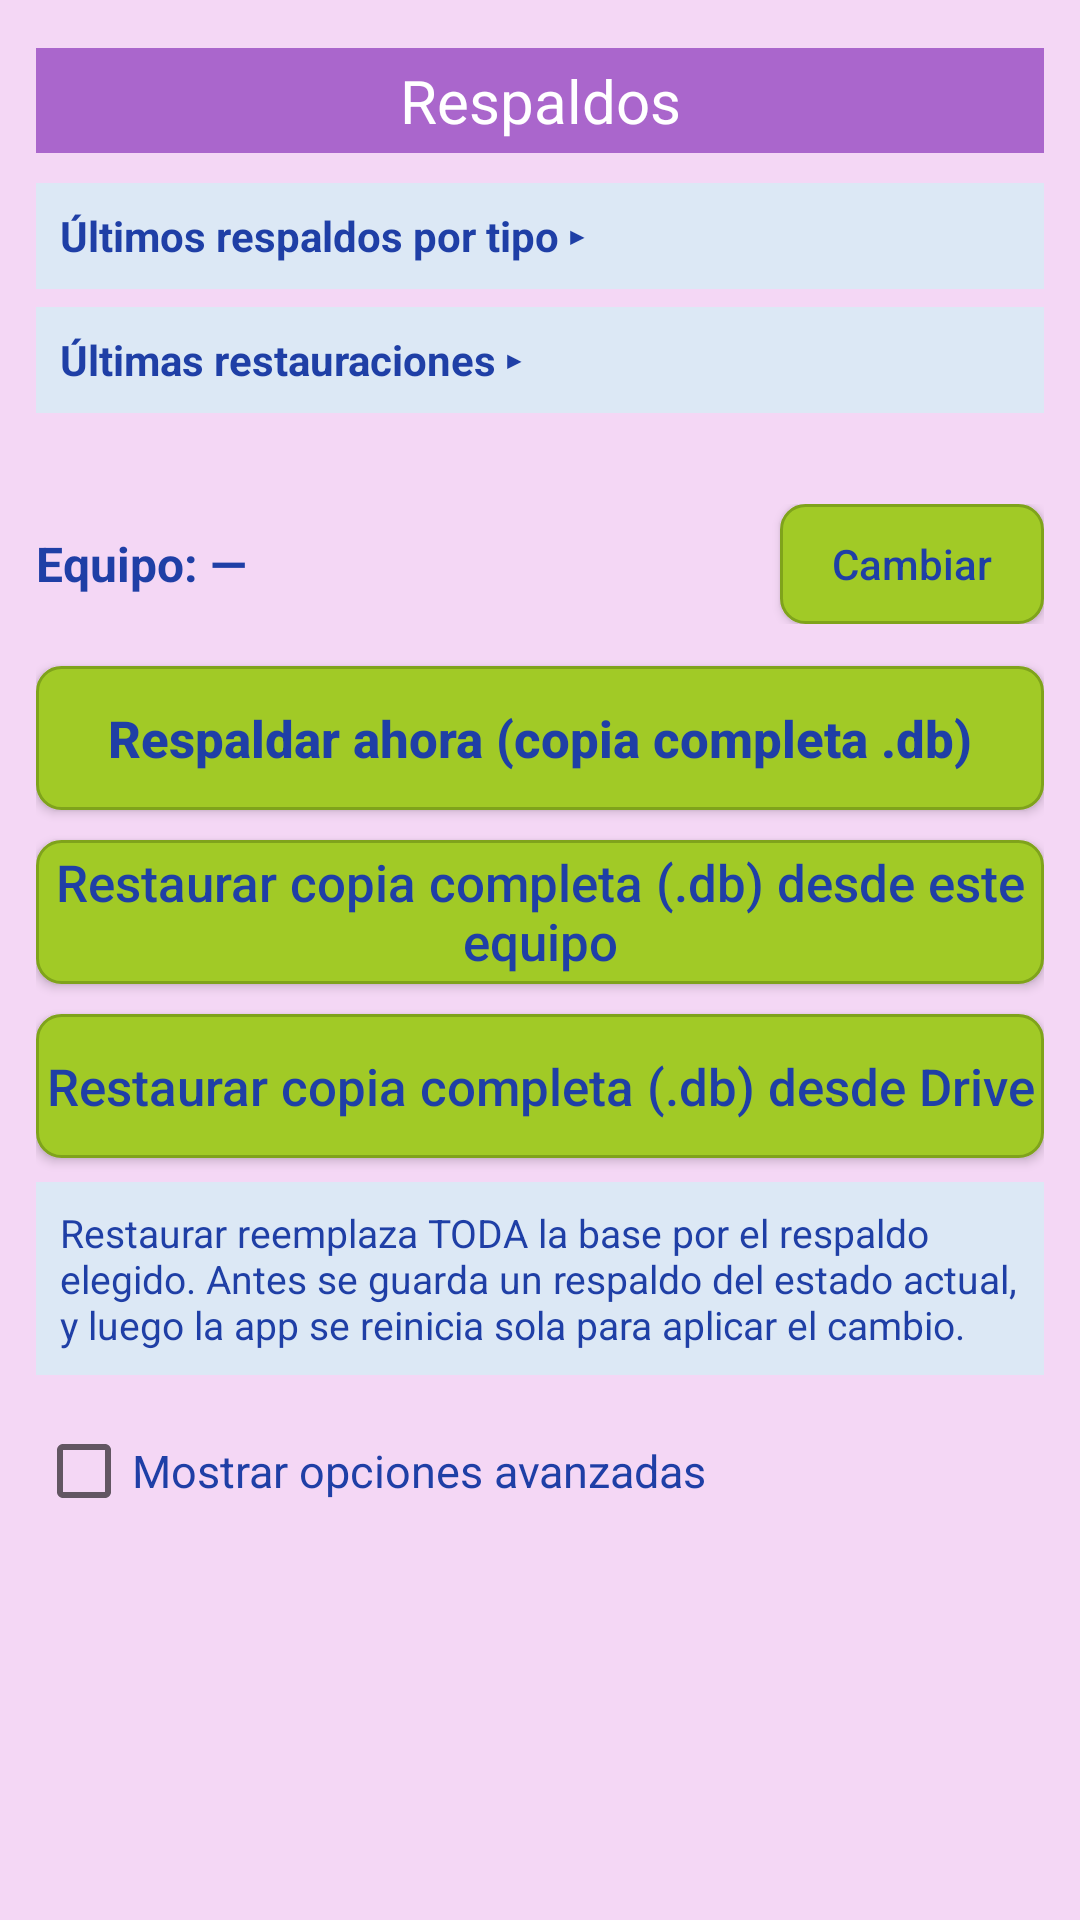

Reconstruct the res/layout file that produces this screen, plus the resources it refers to.
<!-- AndroidManifest.xml: application theme Theme.AppCompat.Light -->
<!-- res/layout/f7_respaldos.xml -->
<?xml version="1.0" encoding="utf-8"?>
<ScrollView xmlns:android="http://schemas.android.com/apk/res/android"
    android:layout_width="match_parent"
    android:layout_height="match_parent"
    android:background="#F4D7F5"
    android:paddingTop="4dp">

    <LinearLayout
        android:layout_width="match_parent"
        android:layout_height="wrap_content"
        android:orientation="vertical"
        android:padding="12dp">

        <TextView
            android:layout_width="match_parent"
            android:layout_height="wrap_content"
            android:background="@android:color/holo_purple"
            android:gravity="center"
            android:padding="4dp"
            android:text="Respaldos"
            android:textColor="@android:color/white"
            android:textSize="20dp" />

        
        <TextView
            android:id="@+id/estadoRespaldos_XTv"
            android:layout_width="match_parent"
            android:layout_height="wrap_content"
            android:visibility="gone" />

        
        <TextView
            android:id="@+id/tituloTablaUltimos_XTv"
            android:layout_width="match_parent"
            android:layout_height="wrap_content"
            android:layout_marginTop="10dp"
            android:background="#DCE8F5"
            android:padding="8dp"
            android:text="Últimos respaldos por tipo ▸"
            android:textColor="#1F3FA6"
            android:textSize="14dp"
            android:textStyle="bold" />

        <TableLayout
            android:id="@+id/tablaUltimos_XTl"
            android:layout_width="match_parent"
            android:layout_height="wrap_content"
            android:visibility="gone"
            android:layout_marginTop="4dp"
            android:background="#FFFFFF"
            android:shrinkColumns="0,1"
            android:stretchColumns="1" />

        
        <TextView
            android:id="@+id/tituloRestauraciones_XTv"
            android:layout_width="match_parent"
            android:layout_height="wrap_content"
            android:layout_marginTop="6dp"
            android:background="#DCE8F5"
            android:padding="8dp"
            android:text="Últimas restauraciones ▸"
            android:textColor="#1F3FA6"
            android:textSize="14dp"
            android:textStyle="bold" />

        <TableLayout
            android:id="@+id/tablaRestauraciones_XTl"
            android:layout_width="match_parent"
            android:layout_height="wrap_content"
            android:visibility="gone"
            android:layout_marginTop="4dp"
            android:background="#FFFFFF"
            android:shrinkColumns="1"
            android:stretchColumns="1" />

        <TextView
            android:id="@+id/estadoDrive_XTv"
            android:layout_width="match_parent"
            android:layout_height="wrap_content"
            android:layout_marginTop="4dp"
            android:text=""
            android:textColor="#1F3FA6"
            android:textSize="12dp" />

        <LinearLayout
            android:layout_width="match_parent"
            android:layout_height="wrap_content"
            android:layout_marginTop="10dp"
            android:gravity="center_vertical"
            android:orientation="horizontal">

            <TextView
                android:id="@+id/equipoRespaldos_XTv"
                android:layout_width="0dp"
                android:layout_height="wrap_content"
                android:layout_weight="1"
                android:text="Equipo: —"
                android:textColor="#1F3FA6"
                android:textSize="16dp"
                android:textStyle="bold" />

            <Button
                android:id="@+id/cambiarEquipo_XBt"
                android:layout_width="wrap_content"
                android:layout_height="40dp"
                android:background="@drawable/bg_boton_accion"
                android:paddingHorizontal="14dp"
                android:text="Cambiar"
                android:textAllCaps="false"
                android:textColor="#1F3FA6" />
        </LinearLayout>

        <Button
            android:id="@+id/respaldarAhora_XBt"
            android:layout_width="match_parent"
            android:layout_height="48dp"
            android:layout_marginTop="14dp"
            android:background="@drawable/bg_boton_accion"
            android:text="Respaldar ahora (copia completa .db)"
            android:textAllCaps="false"
            android:textColor="#1F3FA6"
            android:textSize="17dp"
            android:textStyle="bold" />

        <Button
            android:id="@+id/restaurarLocal_XBt"
            android:layout_width="match_parent"
            android:layout_height="48dp"
            android:layout_marginTop="10dp"
            android:background="@drawable/bg_boton_accion"
            android:text="Restaurar copia completa (.db) desde este equipo"
            android:textAllCaps="false"
            android:textColor="#1F3FA6"
            android:textSize="17dp" />

        <Button
            android:id="@+id/restaurarDrive_XBt"
            android:layout_width="match_parent"
            android:layout_height="48dp"
            android:layout_marginTop="10dp"
            android:background="@drawable/bg_boton_accion"
            android:text="Restaurar copia completa (.db) desde Drive"
            android:textAllCaps="false"
            android:textColor="#1F3FA6"
            android:textSize="17dp" />

        <TextView
            android:layout_width="match_parent"
            android:layout_height="wrap_content"
            android:layout_marginTop="8dp"
            android:background="#DCE8F5"
            android:padding="8dp"
            android:text="Restaurar reemplaza TODA la base por el respaldo elegido. Antes se guarda un respaldo del estado actual, y luego la app se reinicia sola para aplicar el cambio."
            android:textColor="#1F3FA6"
            android:textSize="13dp" />

        <CheckBox
            android:id="@+id/verAvanzado_XCb"
            android:layout_width="wrap_content"
            android:layout_height="wrap_content"
            android:layout_marginTop="16dp"
            android:text="Mostrar opciones avanzadas"
            android:textColor="#1F3FA6"
            android:textSize="15dp" />

        <LinearLayout
            android:id="@+id/areaAvanzada_XLL"
            android:layout_width="match_parent"
            android:layout_height="wrap_content"
            android:background="@drawable/bg_menu_opciones"
            android:orientation="vertical"
            android:padding="8dp"
            android:visibility="gone">

            <TextView
                android:layout_width="match_parent"
                android:layout_height="wrap_content"
                android:text="CSV y Sheets (herramientas de trabajo)"
                android:textColor="#1F3FA6"
                android:textSize="14dp"
                android:textStyle="bold" />

            <Button
                android:id="@+id/irCuentasBackups_XBt"
                android:layout_width="match_parent"
                android:layout_height="44dp"
                android:layout_marginTop="6dp"
                android:background="@drawable/bg_boton_accion"
                android:text="Cuentas: Backups y cierre (F2)"
                android:textAllCaps="false"
                android:textColor="#1F3FA6" />

            <Button
                android:id="@+id/irCierres_XBt"
                android:layout_width="match_parent"
                android:layout_height="44dp"
                android:layout_marginTop="6dp"
                android:background="@drawable/bg_boton_accion"
                android:text="Cierres y transacciones (F4)"
                android:textAllCaps="false"
                android:textColor="#1F3FA6" />

            <Button
                android:id="@+id/exportarTabla_XBt"
                android:layout_width="match_parent"
                android:layout_height="44dp"
                android:layout_marginTop="6dp"
                android:background="@drawable/bg_boton_accion"
                android:text="Exportar una tabla de un respaldo .db a CSV"
                android:textAllCaps="false"
                android:textColor="#1F3FA6" />

            
            <Button
                android:id="@+id/exportarTodas_XBt"
                android:layout_width="match_parent"
                android:layout_height="44dp"
                android:layout_marginTop="6dp"
                android:background="@drawable/bg_boton_accion"
                android:text="Exportar todas las tablas de un .db a una carpeta"
                android:textAllCaps="false"
                android:textColor="#1F3FA6" />

            
            <Button
                android:id="@+id/enviarASheets_XBt"
                android:layout_width="match_parent"
                android:layout_height="44dp"
                android:layout_marginTop="6dp"
                android:background="@drawable/bg_boton_accion"
                android:text="Enviar a Sheets (correcciones masivas)"
                android:textAllCaps="false"
                android:textColor="#1F3FA6" />

            
            <Button
                android:id="@+id/traerDeSheets_XBt"
                android:layout_width="match_parent"
                android:layout_height="44dp"
                android:layout_marginTop="6dp"
                android:background="@drawable/bg_boton_accion"
                android:text="Traer de Sheets (aplicar correcciones)"
                android:textAllCaps="false"
                android:textColor="#1F3FA6" />

            <Button
                android:id="@+id/probarSelector_XBt"
                android:layout_width="match_parent"
                android:layout_height="44dp"
                android:layout_marginTop="6dp"
                android:background="@drawable/bg_boton_accion"
                android:text="Probar selector de carpetas (sin API de Drive)"
                android:textAllCaps="false"
                android:textColor="#1F3FA6" />

            <TextView
                android:id="@+id/resultadoSelector_XTv"
                android:layout_width="match_parent"
                android:layout_height="wrap_content"
                android:layout_marginTop="6dp"
                android:text=""
                android:textColor="#1F3FA6"
                android:textSize="13dp" />
        </LinearLayout>

    </LinearLayout>
</ScrollView>
<!-- resources referenced by this layout -->
<resources>
  <!-- drawable bg_boton_accion (drawable) -->
  <?xml version="1.0" encoding="utf-8"?>
  <shape xmlns:android="http://schemas.android.com/apk/res/android" android:shape="rectangle">
      <corners android:radius="8dp" />
      <stroke android:width="1dp" android:color="#7FA31B" />
      <solid android:color="#A1CA26" />
  </shape>
  <!-- drawable bg_menu_opciones (drawable) -->
  <?xml version="1.0" encoding="utf-8"?>
  <shape xmlns:android="http://schemas.android.com/apk/res/android" android:shape="rectangle">
      <corners android:radius="12dp" />
      <stroke android:width="2dp" android:color="#1F3FA6" />
      <solid android:color="#DCE8F5" />
  </shape>
</resources>
